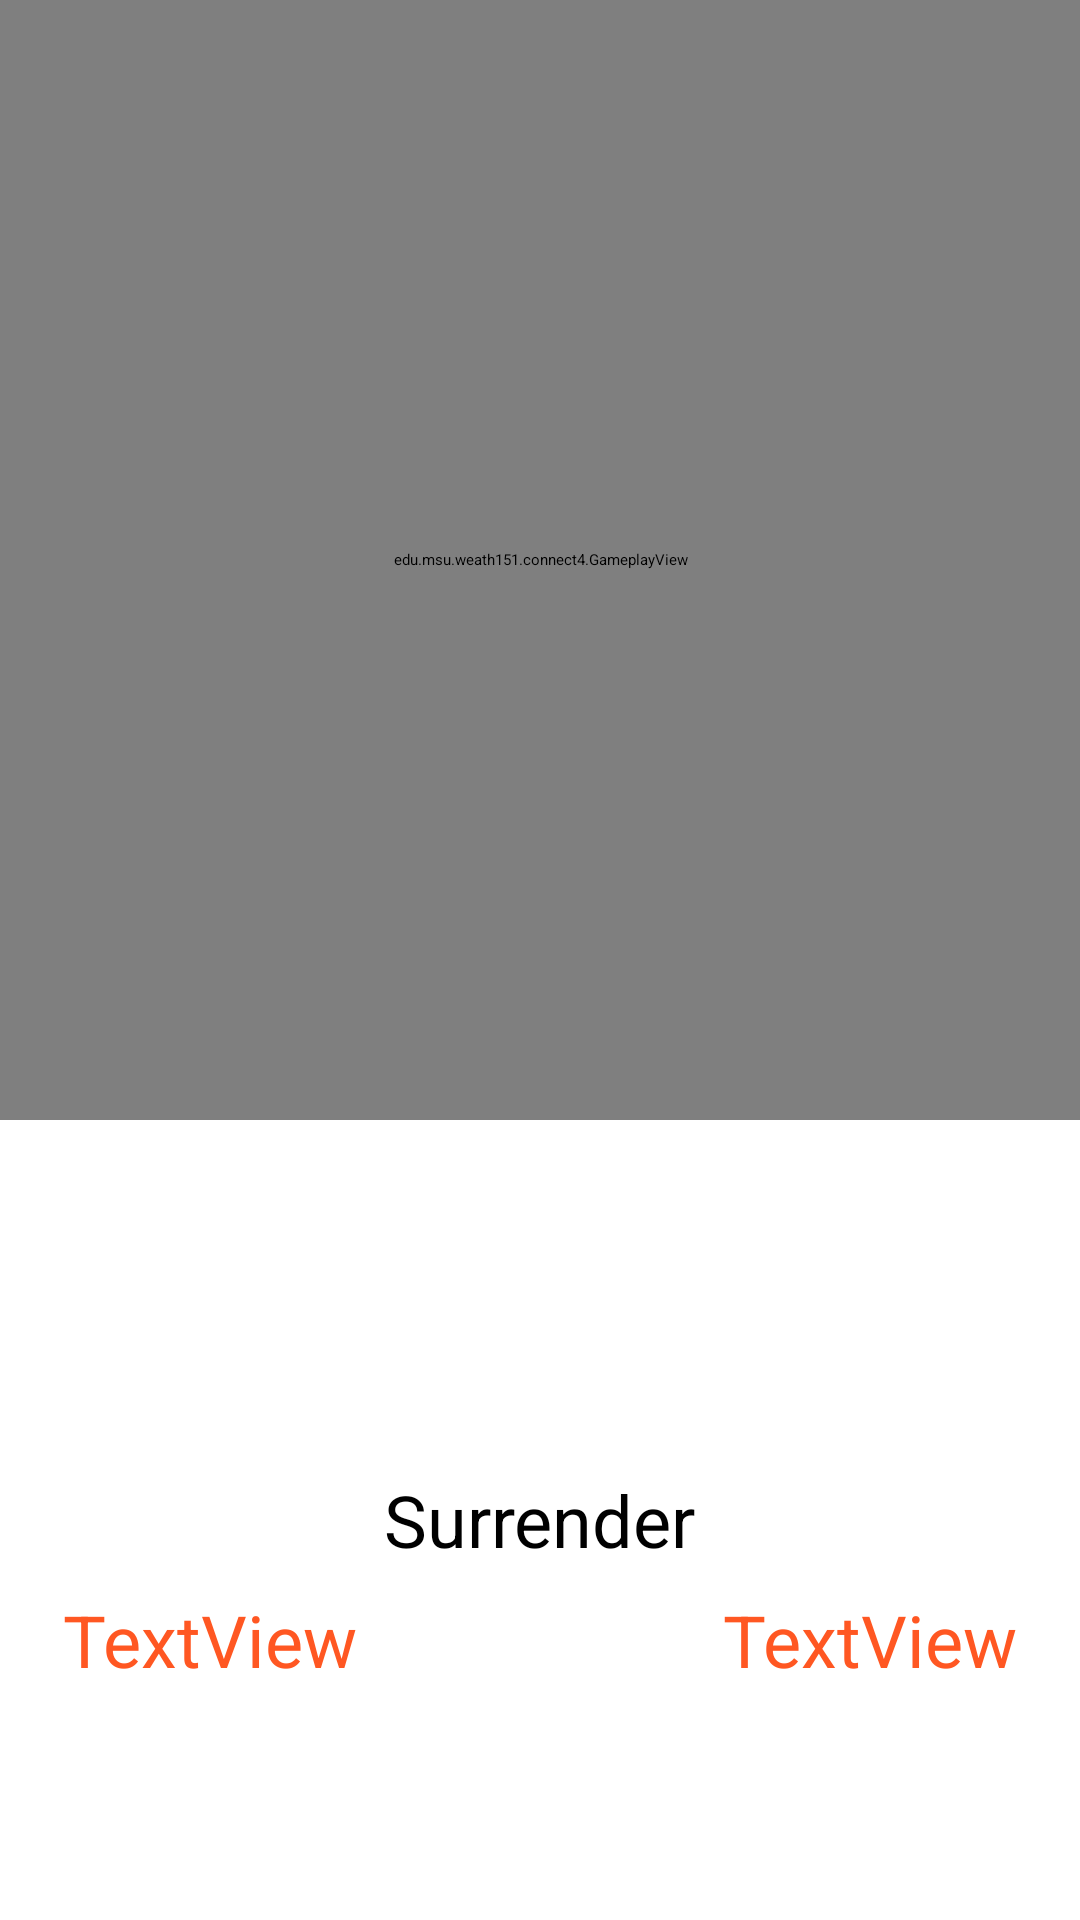

Reconstruct the res/layout file that produces this screen, plus the resources it refers to.
<!-- AndroidManifest.xml: application theme Theme.Connect4 -->
<!-- res/layout/activity_game_play.xml -->
<?xml version="1.0" encoding="utf-8"?>
<LinearLayout xmlns:android="http://schemas.android.com/apk/res/android"
    xmlns:app="http://schemas.android.com/apk/res-auto"
    xmlns:tools="http://schemas.android.com/tools"
    android:layout_width="match_parent"
    android:layout_height="match_parent"
    android:orientation="vertical"
    tools:context=".GamePlayActivity">

    <view
        android:id="@+id/viewGame"
        class="edu.msu.weath151.connect4.GameplayView"
        android:layout_width="match_parent"
        android:layout_height="0dp"
        android:layout_weight=".7"
        app:layout_constraintDimensionRatio="1" />

    <RelativeLayout
        android:layout_width="match_parent"
        android:layout_height="0dp"
        android:layout_weight=".5">

        <LinearLayout
            android:layout_width="wrap_content"
            android:layout_height="wrap_content"
            android:layout_alignParentEnd="true"
            android:layout_centerVertical="true"
            android:gravity="center"
            android:orientation="vertical"
            android:paddingRight="20dp">

            <ImageView
                android:id="@+id/imageView4"
                android:layout_width="100dp"
                android:layout_height="100dp"
                android:paddingBottom="20dp"
                android:scaleX="1"
                android:scaleY="1"
                app:srcCompat="@drawable/spartan_white" />

            <TextView
                android:id="@+id/textView2"
                android:layout_width="wrap_content"
                android:layout_height="wrap_content"
                android:paddingBottom="20dp"
                android:text="TextView"
                android:textColor="#FF5722"
                android:textSize="24dp" />
        </LinearLayout>

        <LinearLayout
            android:layout_width="wrap_content"
            android:layout_height="wrap_content"
            android:layout_centerVertical="true"
            android:gravity="center"
            android:orientation="vertical"
            android:paddingLeft="20dp">

            <ImageView
                android:id="@+id/imageView3"
                android:layout_width="100dp"
                android:layout_height="100dp"
                android:paddingBottom="20dp"
                android:scaleX="1"
                android:scaleY="1"
                app:srcCompat="@drawable/spartan_green" />

            <TextView
                android:id="@+id/textView"
                android:layout_width="wrap_content"
                android:layout_height="wrap_content"
                android:paddingBottom="20dp"
                android:text="TextView"
                android:textColor="#FF5722"
                android:textSize="24dp" />
        </LinearLayout>


        <Button
            android:id="@+id/button"
            android:layout_width="wrap_content"
            android:layout_height="wrap_content"
            android:layout_alignParentEnd="false"
            android:layout_centerInParent="true"
            android:layout_centerHorizontal="false"
            android:onClick="onEndGame"
            android:text="@string/surrender"
            android:textSize="24sp" />

    </RelativeLayout>

</LinearLayout>
<!-- resources referenced by this layout -->
<resources>
  <string name="surrender">Surrender</string>
</resources>
